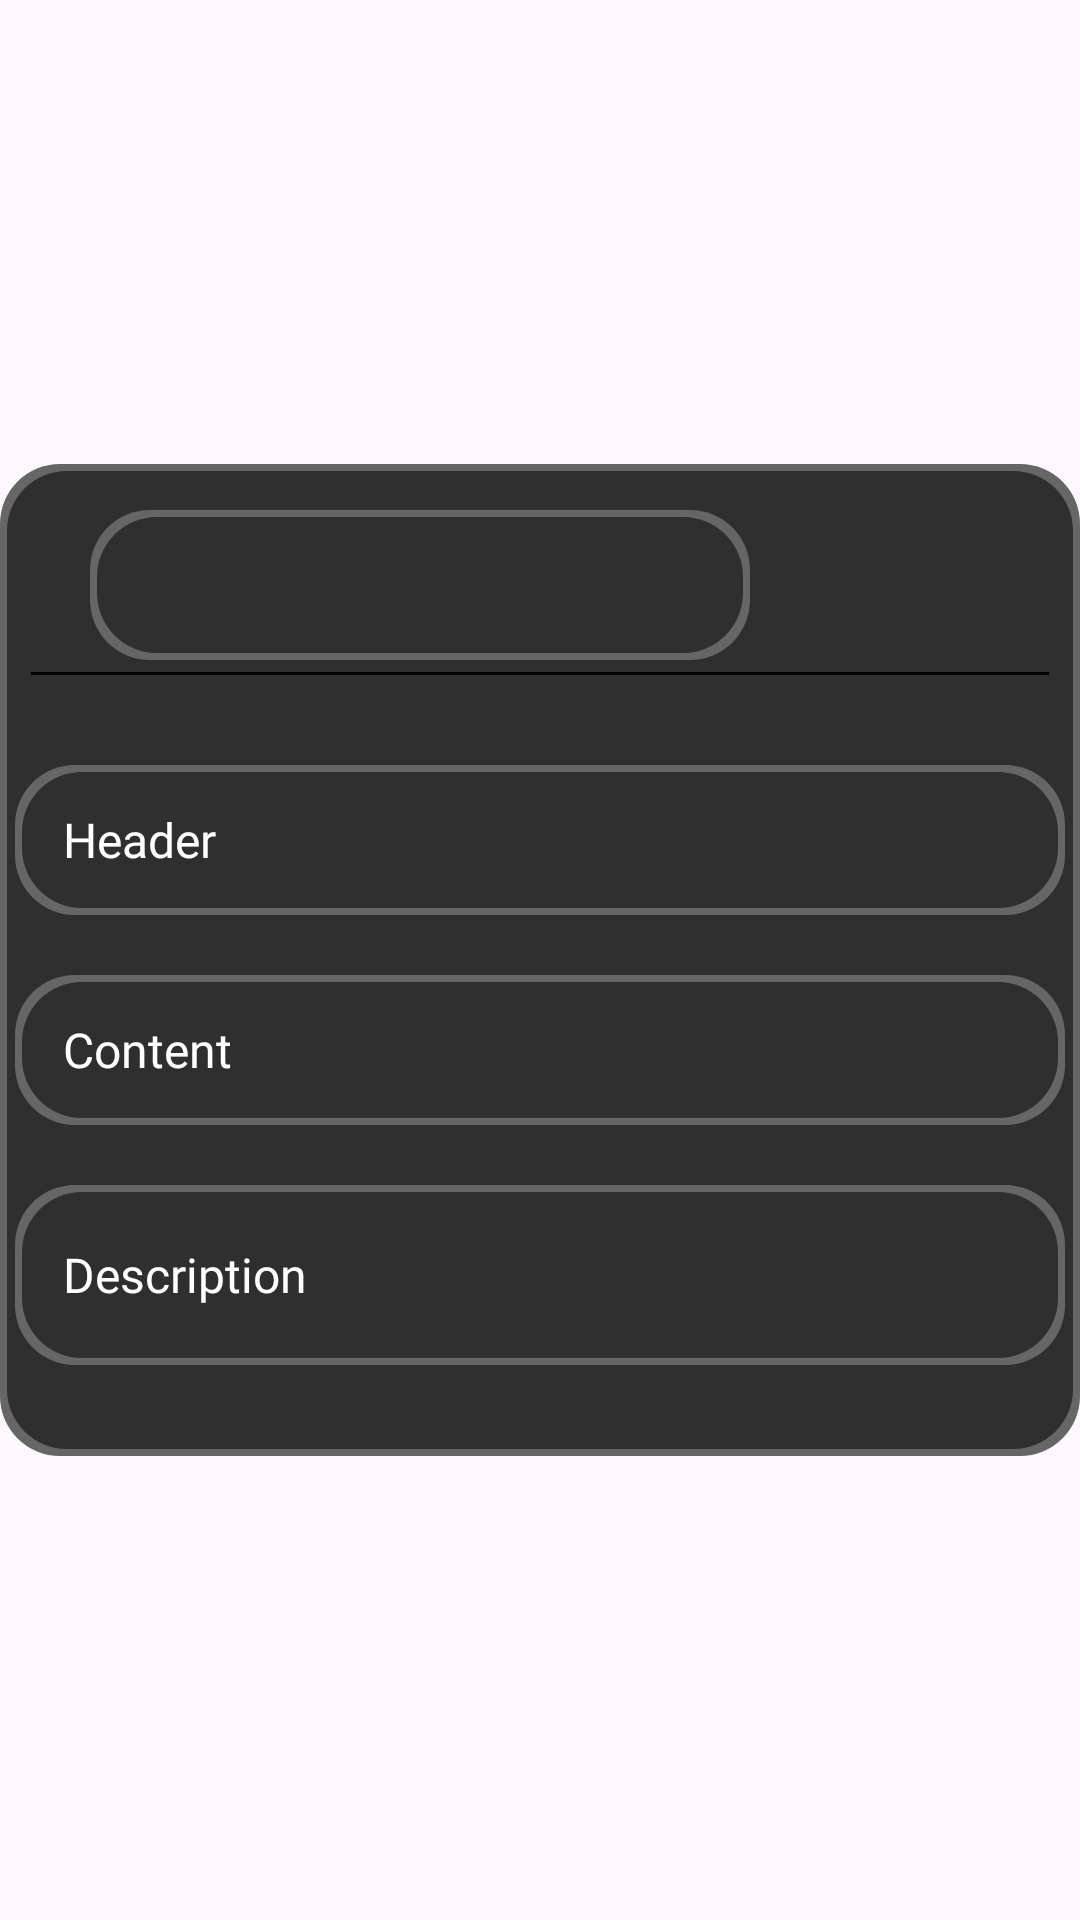

Android layout source for this screen:
<!-- AndroidManifest.xml: application theme Theme.GPTOrganizier -->
<!-- res/layout/create_record_dialog.xml -->
<?xml version="1.0" encoding="utf-8"?>
<androidx.constraintlayout.widget.ConstraintLayout
    xmlns:android="http://schemas.android.com/apk/res/android"
    xmlns:app="http://schemas.android.com/apk/res-auto"
    xmlns:tools="http://schemas.android.com/tools"
    android:layout_width="match_parent"
    android:background="#00000000"
    android:layout_margin="10dp"
    android:layout_height="match_parent">

    <LinearLayout
        android:layout_width="match_parent"
        android:layout_height="wrap_content"
        android:background="@drawable/open_record_background"
        app:layout_constraintBottom_toBottomOf="parent"
        app:layout_constraintEnd_toEndOf="parent"
        app:layout_constraintStart_toStartOf="parent"
        app:layout_constraintTop_toTopOf="parent"
        android:orientation="vertical">

        <androidx.constraintlayout.widget.ConstraintLayout
            android:layout_width="match_parent"
            android:layout_height="wrap_content"
            android:padding="10dp">

            <Spinner
                android:id="@+id/record_type_spinner"
                android:layout_width="220dp"
                android:layout_height="50dp"
                android:layout_marginStart="20dp"
                android:layout_weight="1"
                android:background="@drawable/open_record_background"
                android:fontFamily="@font/opensans_variablefont"
                android:gravity="center"
                android:text="@string/type_of_record"
                android:textColor="@color/white"
                android:textSize="20sp"
                app:layout_constraintBottom_toBottomOf="parent"
                app:layout_constraintEnd_toStartOf="@+id/save_button"
                app:layout_constraintStart_toStartOf="parent"
                app:layout_constraintTop_toTopOf="parent" />
            <ImageButton
                android:id="@+id/close_button"
                android:layout_width="40dp"
                android:layout_height="40dp"
                android:layout_weight="1"
                android:src="@drawable/close_dialog_24dp"
                android:layout_margin="10dp"
                android:scaleType="centerInside"
                android:background="#00FFFFFF"
                app:layout_constraintBottom_toBottomOf="parent"
                app:layout_constraintEnd_toEndOf="parent"
                app:layout_constraintTop_toTopOf="parent"
                app:tint="@android:color/white" />

            <View
                android:id="@+id/top_strip"
                android:layout_width="match_parent"
                android:layout_height="1dp"
                android:background="@android:color/black"
                app:layout_constraintBottom_toBottomOf="parent"/>

            <ImageButton
                android:id="@+id/save_button"
                android:layout_width="40dp"
                android:layout_height="40dp"
                android:layout_margin="10dp"
                android:layout_weight="1"
                android:background="#00FFFFFF"
                android:maxWidth="50dp"
                android:scaleType="centerInside"
                android:src="@drawable/save_record_24dp"
                app:layout_constraintBottom_toBottomOf="parent"
                app:layout_constraintEnd_toStartOf="@+id/close_button"
                app:layout_constraintTop_toTopOf="parent"
                app:tint="@android:color/white" />

        </androidx.constraintlayout.widget.ConstraintLayout>

        <androidx.constraintlayout.widget.ConstraintLayout
            android:layout_width="match_parent"
            android:layout_height="wrap_content"
            android:layout_marginTop="10dp">


            <EditText
                android:id="@+id/header_input"
                android:layout_width="350dp"
                android:layout_height="50dp"
                android:layout_margin="10dp"
                android:background="@drawable/open_record_background"
                android:hint="@string/header"
                android:fontFamily="@font/opensans_variablefont"
                android:inputType="text"
                android:maxHeight="30dp"
                android:paddingStart="16dp"
                android:paddingTop="8dp"
                android:paddingBottom="8dp"
                android:textColor="@color/white"
                android:textColorHint="@color/white"
                android:textSize="16sp"
                app:layout_constraintBottom_toBottomOf="parent"
                app:layout_constraintEnd_toEndOf="parent"
                app:layout_constraintStart_toStartOf="parent"
                app:layout_constraintTop_toTopOf="parent" />

        </androidx.constraintlayout.widget.ConstraintLayout>

        <androidx.constraintlayout.widget.ConstraintLayout
            android:layout_width="match_parent"
            android:layout_height="wrap_content">


            <EditText
                android:id="@+id/content_input"
                android:layout_width="350dp"
                android:layout_height="50dp"
                android:layout_margin="10dp"
                android:background="@drawable/open_record_background"
                android:hint="@string/content"
                android:fontFamily="@font/opensans_variablefont"
                android:inputType="text"
                android:maxHeight="50dp"
                android:paddingStart="16dp"
                android:paddingTop="8dp"
                android:paddingBottom="8dp"
                android:textColor="@color/white"
                android:textColorHint="@color/white"
                android:textSize="16sp"
                app:layout_constraintBottom_toBottomOf="parent"
                app:layout_constraintEnd_toEndOf="parent"
                app:layout_constraintStart_toStartOf="parent"
                app:layout_constraintTop_toTopOf="parent" />

        </androidx.constraintlayout.widget.ConstraintLayout>

        <androidx.constraintlayout.widget.ConstraintLayout
            android:layout_width="match_parent"
            android:layout_height="wrap_content"
            android:layout_marginBottom="20dp">


            <EditText
                android:id="@+id/description_input"
                android:layout_width="350dp"
                android:layout_height="60dp"
                android:layout_margin="10dp"
                android:background="@drawable/open_record_background"
                android:hint="@string/description"
                android:inputType="text"
                android:fontFamily="@font/opensans_variablefont"
                android:maxHeight="100dp"
                android:minHeight="50dp"
                android:paddingStart="16dp"
                android:paddingTop="8dp"
                android:paddingBottom="8dp"
                android:textColor="@color/white"
                android:textColorHint="@color/white"
                android:textSize="16sp"
                app:layout_constraintBottom_toBottomOf="parent"
                app:layout_constraintEnd_toEndOf="parent"
                app:layout_constraintStart_toStartOf="parent"
                app:layout_constraintTop_toTopOf="parent" />

        </androidx.constraintlayout.widget.ConstraintLayout>

    </LinearLayout>

</androidx.constraintlayout.widget.ConstraintLayout>
<!-- resources referenced by this layout -->
<resources>
  <color name="white">#FFFFFFFF</color>
  <!-- drawable open_record_background (drawable) -->
  <?xml version="1.0" encoding="utf-8"?>
  <layer-list xmlns:android="http://schemas.android.com/apk/res/android">
  
      <item>
          <shape>
              <solid android:color="#666666" />
              <corners android:radius="20dp" />
              <padding
                  android:left="1px"
                  android:top="1px"
                  android:right="1px"
                  android:bottom="1px" />
          </shape>
      </item>
  
      <item android:top="2dp" android:left="2dp" android:right="2dp" android:bottom="2dp">
          <shape>
              <solid android:color="#2f2f2f" />
              <corners android:radius="20dp" />
          </shape>
      </item>
  </layer-list>
  <string name="content">Content</string>
  <string name="description">Description</string>
  <string name="header">Header</string>
  <string name="type_of_record">type of record</string>
  <style name="Theme.GPTOrganizier" parent="Base.Theme.GPTOrganizier" />
  <style name="Base.Theme.GPTOrganizier" parent="Theme.Material3.DayNight.NoActionBar">
          
          
      </style>
</resources>
